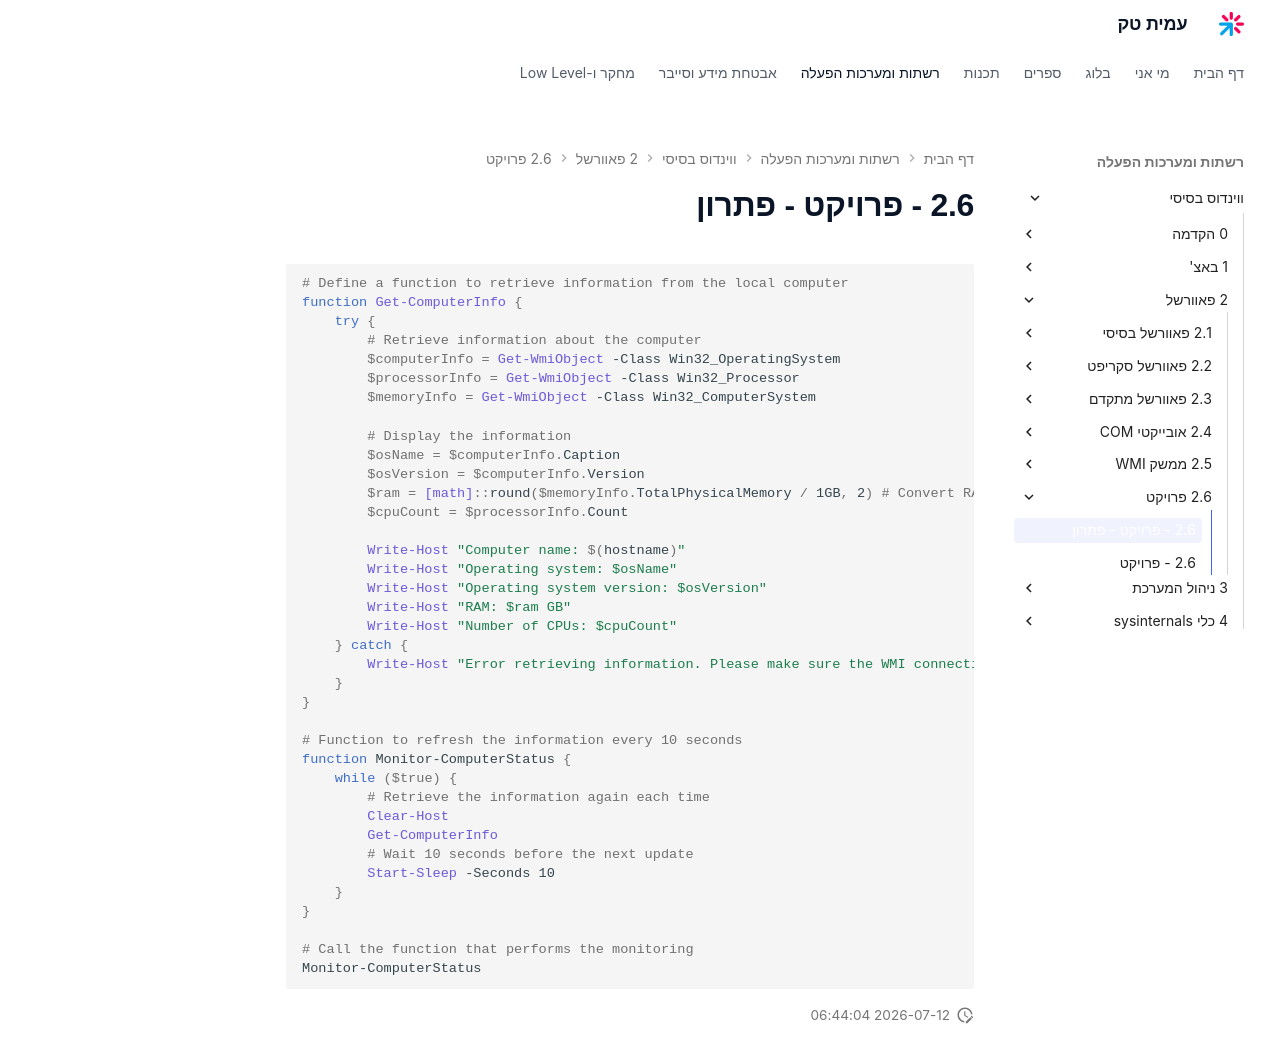

repository: AmitPinchasi/amittech · page: ווינדוס-בסיסי/2 - פאוורשל/2.6 - פרויקט/2.6 - פרויקט - פתרון/index.html · generator: mkdocs

```powershell
# Define a function to retrieve information from the local computer
function Get-ComputerInfo {
    try {
        # Retrieve information about the computer
        $computerInfo = Get-WmiObject -Class Win32_OperatingSystem
        $processorInfo = Get-WmiObject -Class Win32_Processor
        $memoryInfo = Get-WmiObject -Class Win32_ComputerSystem

        # Display the information
        $osName = $computerInfo.Caption
        $osVersion = $computerInfo.Version
        $ram = [math]::round($memoryInfo.TotalPhysicalMemory / 1GB, 2) # Convert RAM to GB
        $cpuCount = $processorInfo.Count

        Write-Host "Computer name: $(hostname)"
        Write-Host "Operating system: $osName"
        Write-Host "Operating system version: $osVersion"
        Write-Host "RAM: $ram GB"
        Write-Host "Number of CPUs: $cpuCount"
    } catch {
        Write-Host "Error retrieving information. Please make sure the WMI connection is active." -ForegroundColor Red
    }
}

# Function to refresh the information every 10 seconds
function Monitor-ComputerStatus {
    while ($true) {
        # Retrieve the information again each time
        Clear-Host
        Get-ComputerInfo
        # Wait 10 seconds before the next update
        Start-Sleep -Seconds 10
    }
}

# Call the function that performs the monitoring
Monitor-ComputerStatus

```
